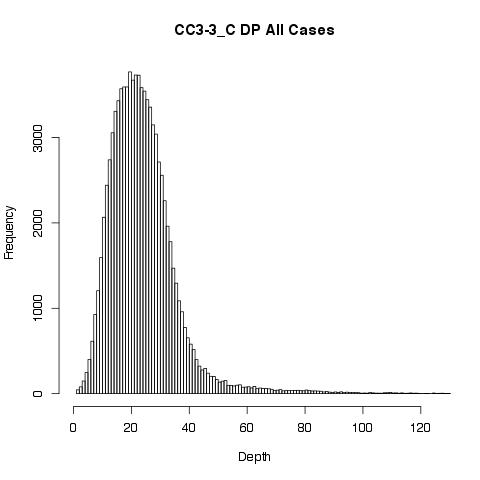

The table this chart was drawn from, first rows:
GT"", AD"", DP"", GQ"", PL""
0/1, 11,15, 26, 99, 518,0,326
0/1, 9,12, 21, 99, 409,0,296
0/1, 16,20, 36, 99, 601,0,513
0/1, 16,9, 25, 99, 300,0,434
0/1, 14,13, 27, 99, 411,0,478
1/1, 3,31, 34, 66, 1076,66,0
0/1, 15,9, 24, 99, 217,0,347
0/1, 24,14, 38, 99, 387,0,767
0/1, 6,5, 11, 99, 175,0,178
0/1, 9,18, 27, 99, 569,0,289
0/1, 22,9, 31, 99, 265,0,666
0/1, 13,19, 32, 99, 582,0,382
0/1, 22,15, 37, 99, 455,0,669
0/1, 21,15, 36, 99, 412,0,642
0/1, 6,8, 14, 99, 215,0,214
0/1, 11,9, 20, 99, 269,0,326
0/1, 9,8, 17, 99, 188,0,312
0/1, 6,3, 9, 96, 96,0,218
0/1, 10,8, 18, 99, 236,0,356
0/1, 14,20, 34, 99, 661,0,431
0/1, 25,19, 44, 99, 568,0,724
0/1, 17,16, 33, 99, 452,0,511
0/0, 26,0, 26, 66, 0,66,861
0/1, 16,14, 31, 99, 478,0,559
0/1, 16,15, 31, 99, 510,0,545
0/1, 15,20, 35, 99, 629,0,505
0/1, 7,4, 12, 99, 110,0,249
0/1, 17,8, 25, 99, 213,0,607
0/1, 18,9, 27, 99, 213,0,606
0/1, 26,10, 36, 99, 229,0,913
0/1, 14,16, 30, 99, 542,0,420
0/1, 20,6, 26, 90, 90,0,607
0/1, 14,9, 23, 99, 292,0,474
0/1, 12,8, 20, 99, 253,0,398
0/1, 11,6, 17, 99, 195,0,327
0/1, 13,12, 25, 99, 393,0,417
0/1, 18,8, 26, 99, 236,0,569
0/1, 6,15, 21, 99, 541,0,142
0/1, 15,15, 30, 99, 435,0,480
0/1, 11,10, 21, 99, 309,0,353
0/1, 16,3, 19, 31, 31,0,561
0/1, 12,9, 21, 99, 300,0,356
0/1, 10,4, 14, 99, 124,0,317
0/1, 4,14, 18, 89, 483,0,89
0/1, 8,16, 25, 99, 515,0,156
0/1, 8,11, 19, 99, 356,0,172
0/1, 5,4, 9, 99, 123,0,180
0/1, 4,9, 13, 99, 324,0,121
0/1, 9,11, 20, 99, 390,0,258
0/1, 16,12, 28, 99, 347,0,360
0/1, 15,14, 29, 99, 422,0,516
0/1, 14,9, 23, 99, 267,0,435
0/1, 13,12, 25, 99, 415,0,439
0/1, 12,14, 26, 99, 460,0,370
0/1, 13,12, 25, 99, 344,0,447
0/1, 17,15, 32, 99, 493,0,592
0/1, 11,23, 34, 99, 742,0,273
0/1, 21,12, 33, 99, 354,0,675
0/1, 11,10, 21, 99, 335,0,341
0/1, 19,6, 25, 99, 128,0,420
... 91,591 more rows
